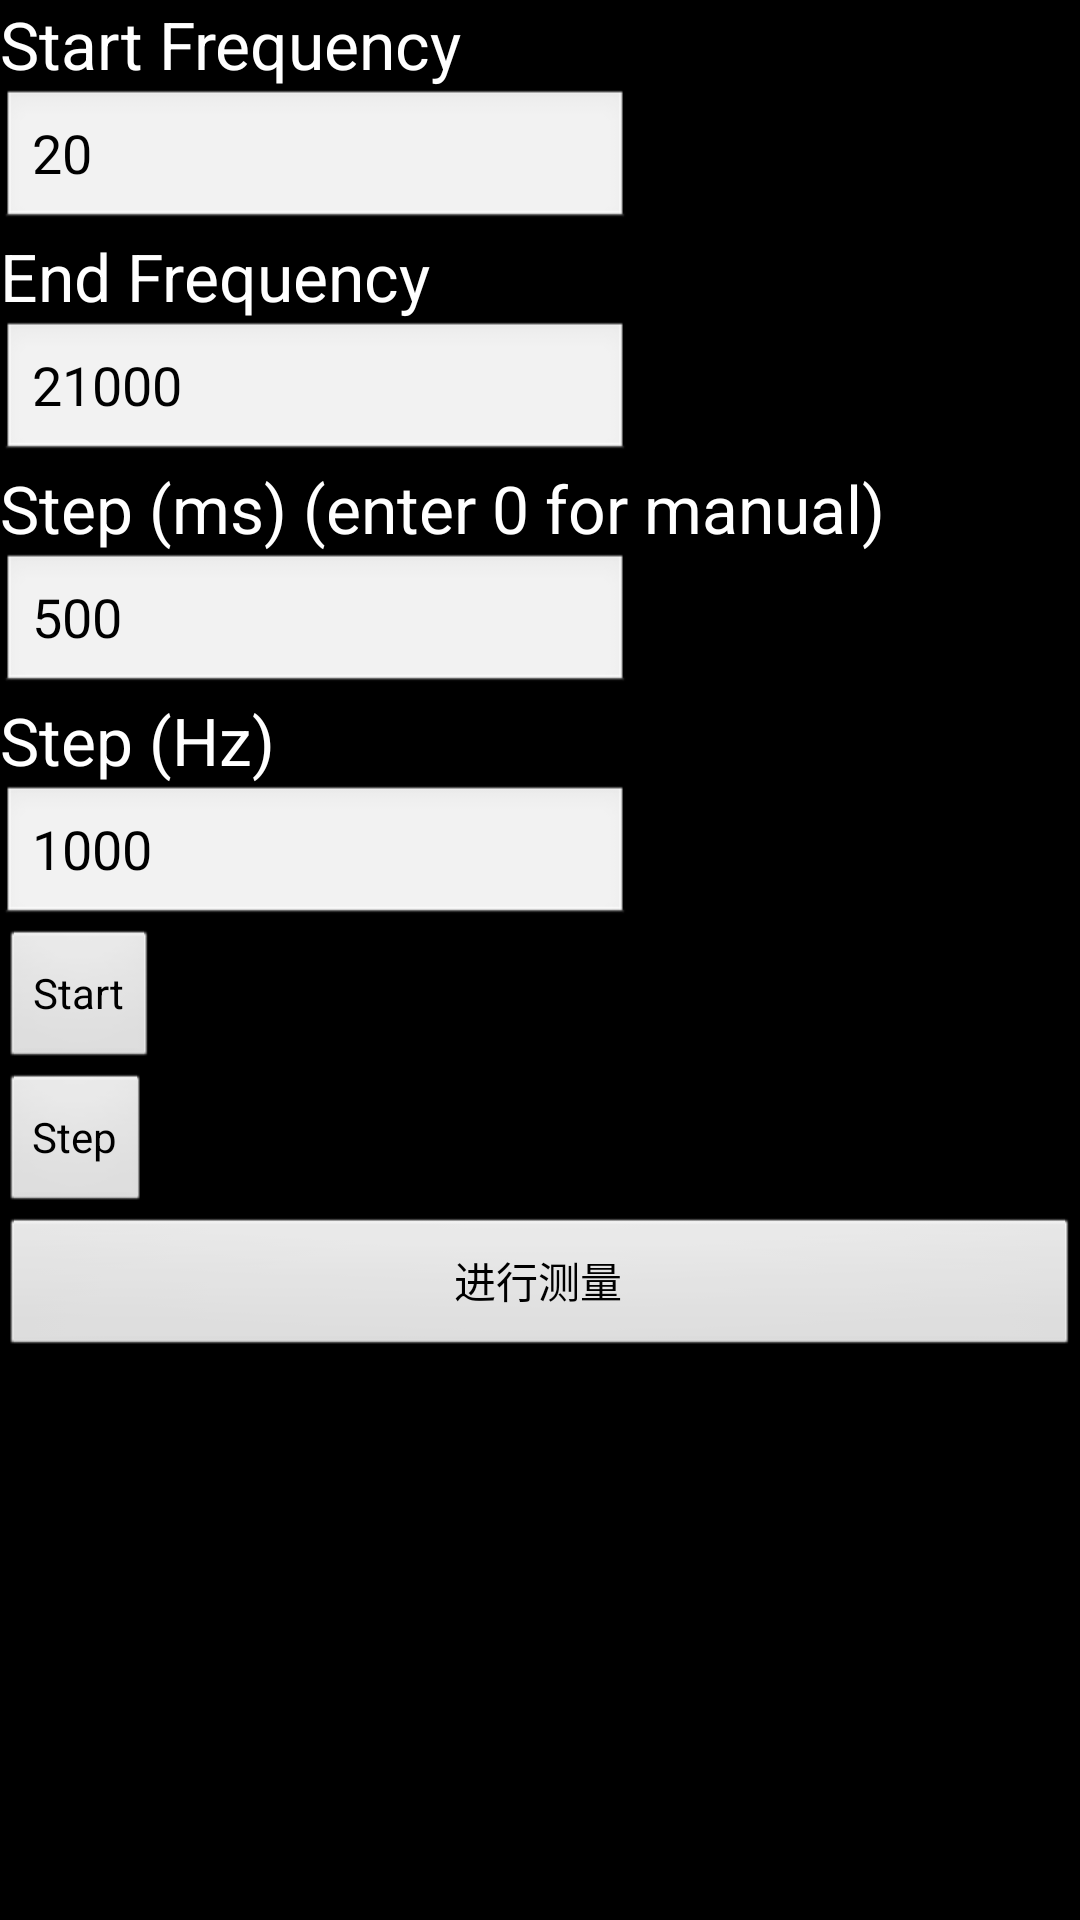

Write the Android layout XML for this screen, with the resource values it uses.
<!-- AndroidManifest.xml: application theme android:Theme.NoTitleBar -->
<!-- res/layout/activity_main.xml -->
<LinearLayout xmlns:android="http://schemas.android.com/apk/res/android"
    xmlns:tools="http://schemas.android.com/tools"
    android:layout_width="match_parent"
    android:layout_height="match_parent"
    android:orientation="vertical" >
 
    <TextView
        android:id="@+id/textView2"
        android:layout_width="wrap_content"
        android:layout_height="wrap_content"
        android:text="Start Frequency"
        android:textAppearance="?android:attr/textAppearanceLarge" />

    <EditText
        android:id="@+id/startFreq"
        android:layout_width="wrap_content"
        android:layout_height="wrap_content"
        android:inputType="phone"
        android:text="20"
        android:ems="10" />
    
    <TextView
        android:id="@+id/textView2"
        android:layout_width="wrap_content"
        android:layout_height="wrap_content"
        android:text="End Frequency"
        android:textAppearance="?android:attr/textAppearanceLarge" />    
        
    <EditText
        android:id="@+id/endFreq"
        android:layout_width="wrap_content"
        android:layout_height="wrap_content"
        android:inputType="phone"
        android:text="21000"
        android:ems="10" />

    <TextView
        android:id="@+id/textView2"
        android:layout_width="wrap_content"
        android:layout_height="wrap_content"
        android:text="Step (ms) (enter 0 for manual)"
        android:textAppearance="?android:attr/textAppearanceLarge" />
    
    <EditText
        android:id="@+id/stepMs"
        android:layout_width="wrap_content"
        android:layout_height="wrap_content"
        android:inputType="phone"
        android:text="500"
        android:ems="10" />

    <TextView
        android:id="@+id/textView2"
        android:layout_width="wrap_content"
        android:layout_height="wrap_content"
        android:text="Step (Hz)"
        android:textAppearance="?android:attr/textAppearanceLarge" />
    
    <EditText
        android:id="@+id/stepHz"
        android:layout_width="wrap_content"
        android:layout_height="wrap_content"
        android:inputType="phone"
        android:text="1000"
        android:ems="10" />
  
    <Button
        android:id="@+id/button1"
        android:layout_width="wrap_content"
        android:layout_height="wrap_content"
        android:text="Start" />

    <Button
        android:id="@+id/button2"
        android:layout_width="wrap_content"
        android:layout_height="wrap_content"
        android:text="Step" />
        
 
     
    <Button android:id="@+id/bloodpress"
        android:layout_width="fill_parent"
        android:layout_height="wrap_content"
        android:text="进行测量"
        />
     
</LinearLayout>
<!-- resources referenced by this layout -->
<resources>

</resources>
